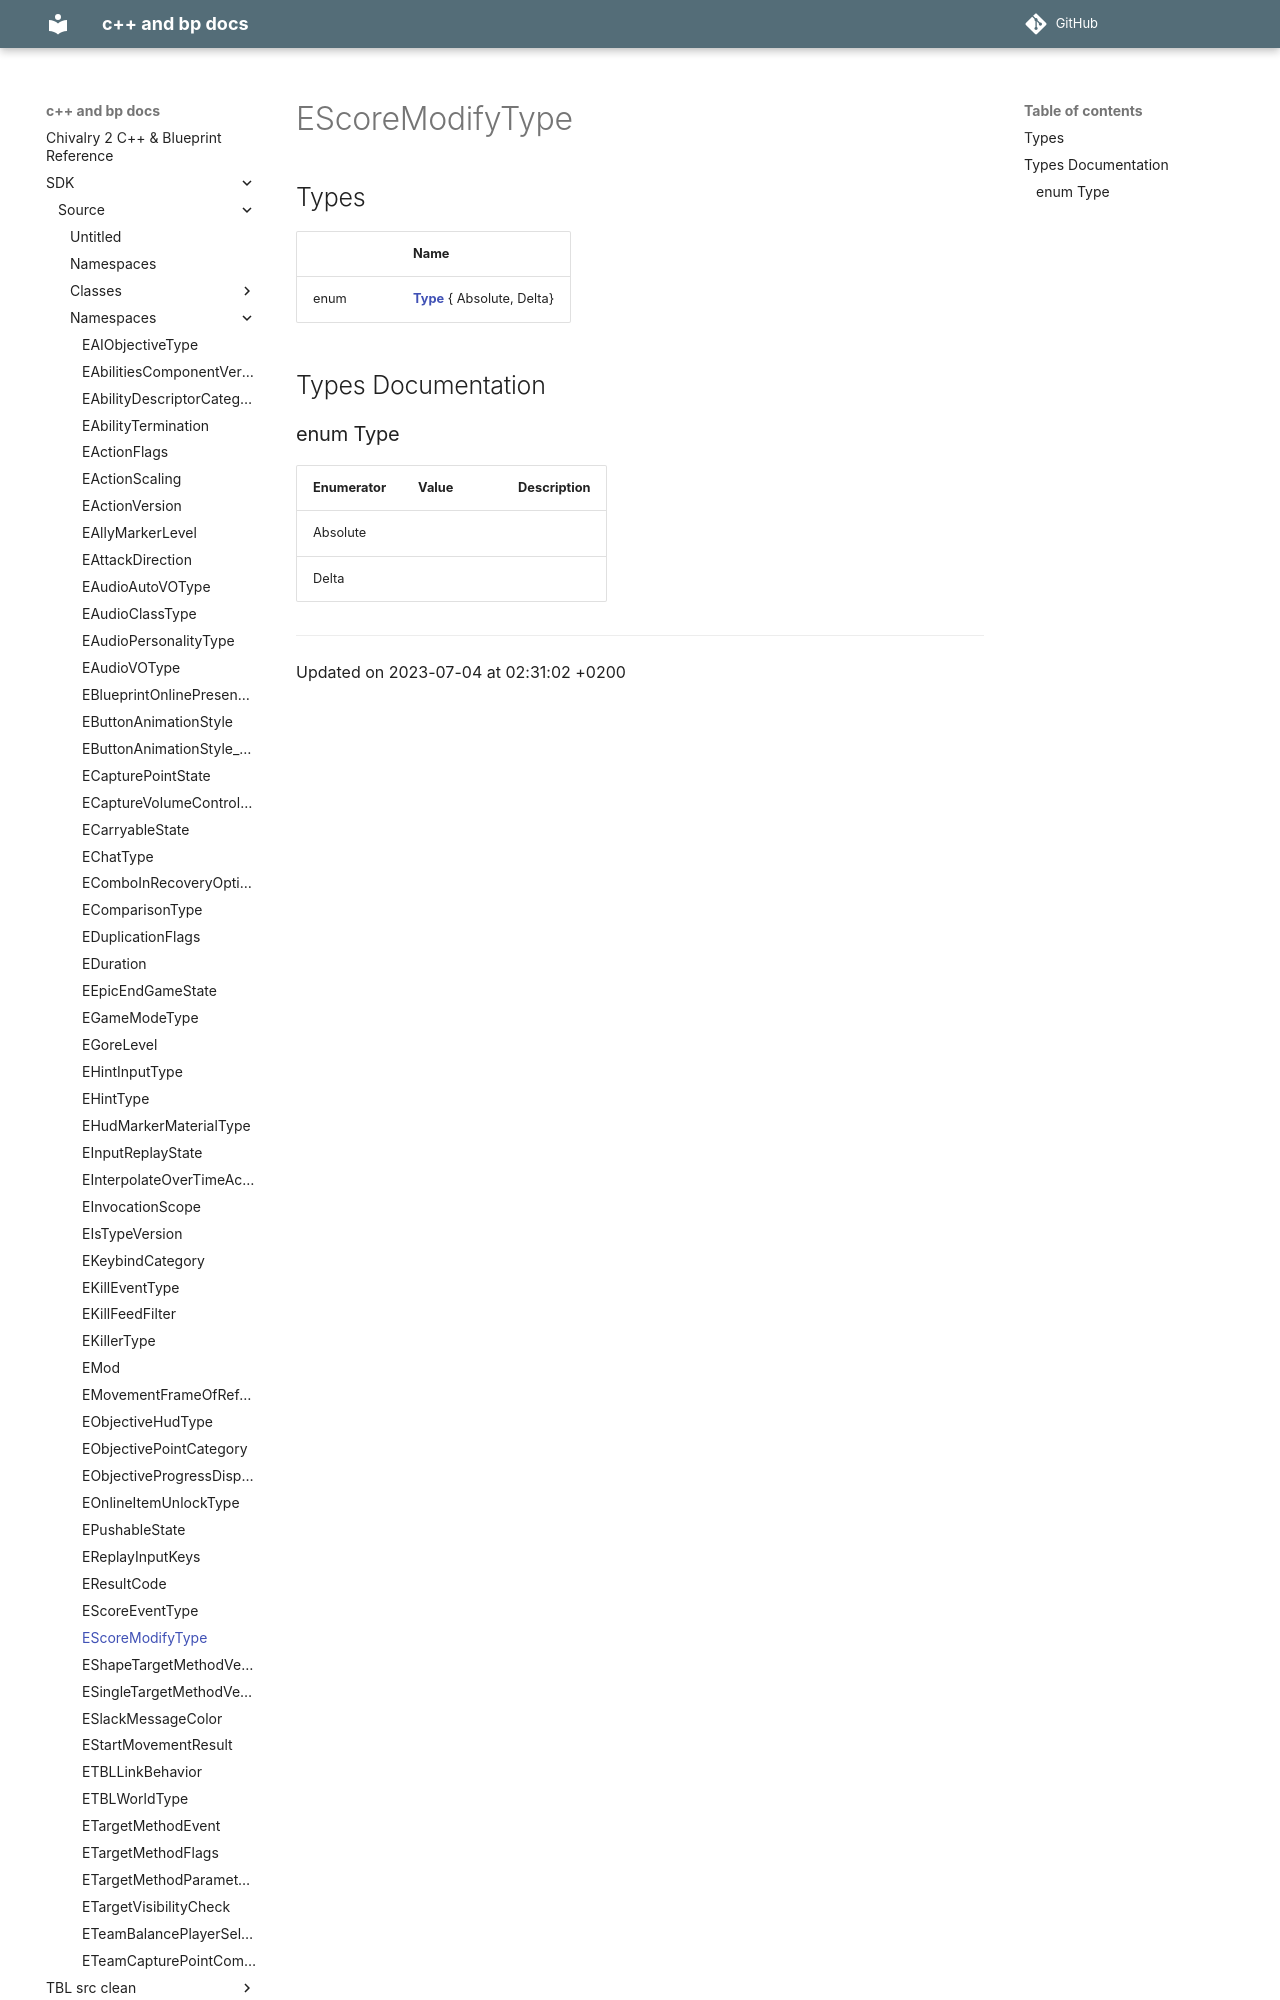

repository: Knutschbert/chiv2-tblcpp-mkdocs-clean · page: SDK/Source/Namespaces/namespaceEScoreModifyType/index.html · generator: mkdocs

---
title: EScoreModifyType
type: namespace
aliases: EScoreModifyType
share: false

---

# EScoreModifyType



## Types

|                | Name           |
| -------------- | -------------- |
| enum| **[Type](/docs/SDK/Source/Namespaces/namespaceEScoreModifyType.md#enum-type)** { Absolute, Delta} |

## Types Documentation
